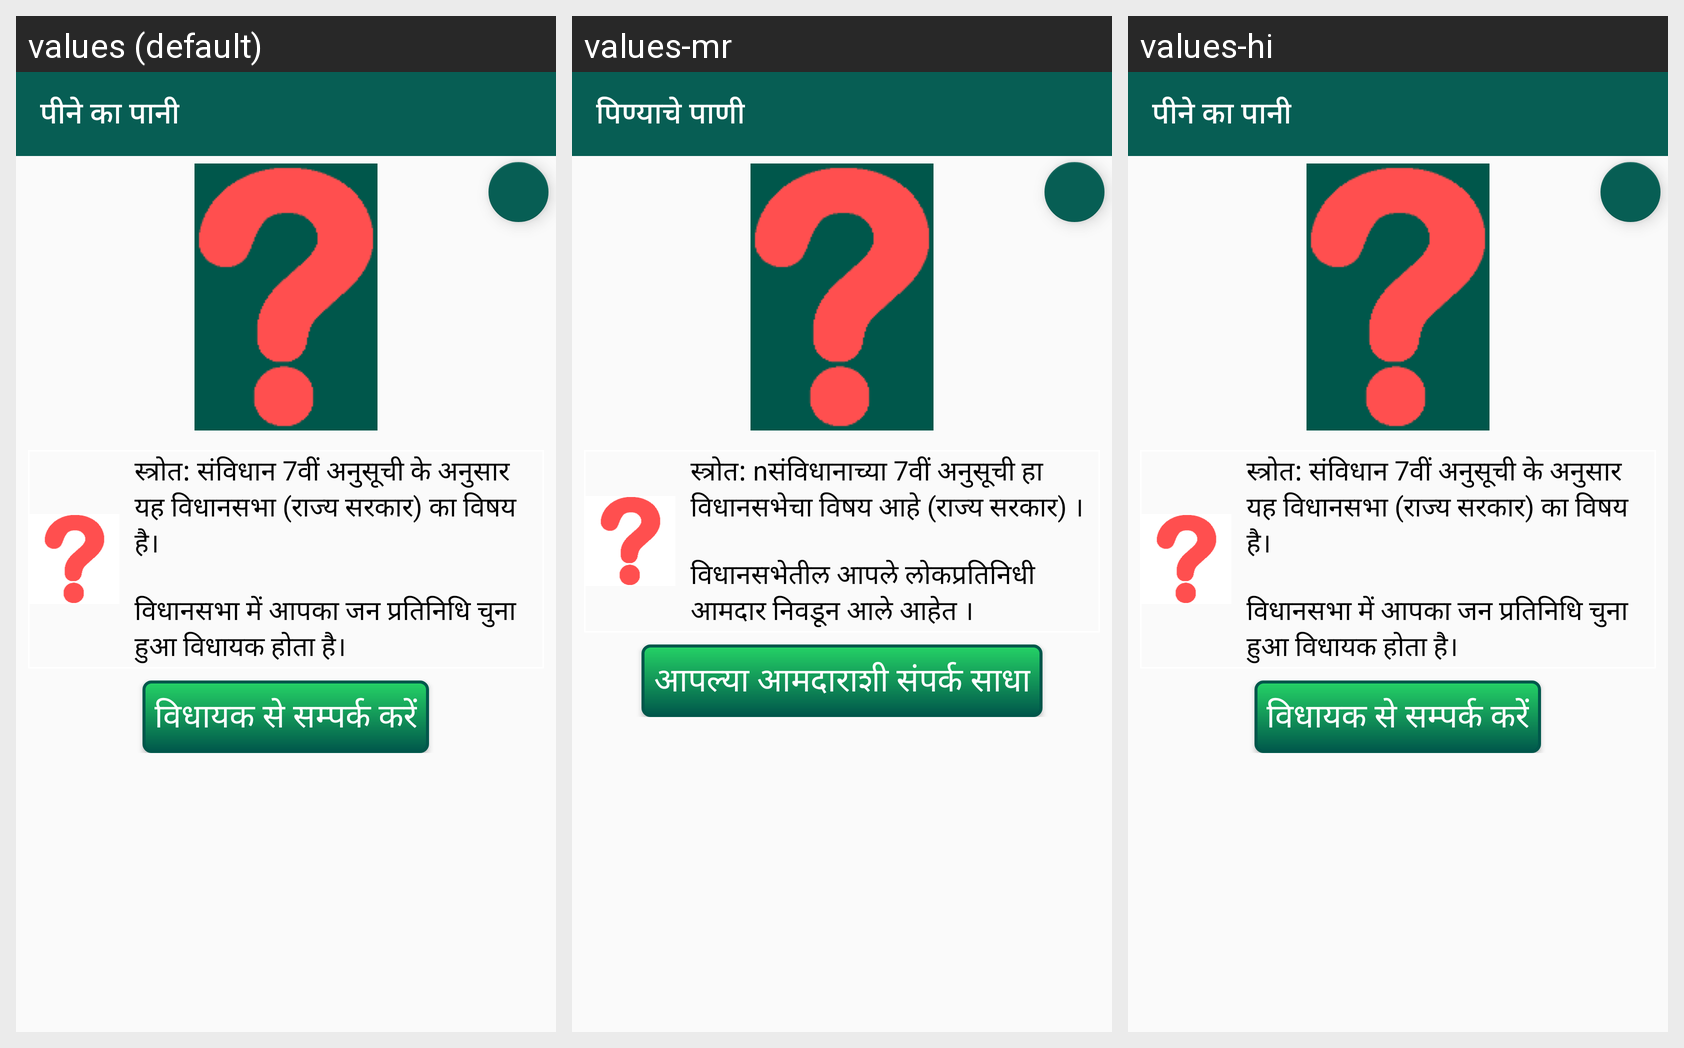

Here is an Android app screen in its default locale and in the app's own translations. Write out the translated-string differences for the strings that appear on this screen.
Android screen res/layout/issue_drinking_water.xml rendered under 3 locales, left to right: values (default), values-mr, values-hi. Device: Nexus 5 (rendered at 1080×1920; each locale shown at half size, 540×960, under a caption strip naming it); theme AppTheme.
Strings drawn on this screen, with the default value and each locale's value (text and hints the layout hard-codes, and strings that could not be matched under every locale, appear in the picture but are not listed):

drinking_water
  values: पीने का पानी
  values-mr: पिण्याचे पाणी
  values-hi: पीने का पानी

vidhan_sabha
  values: स्त्रोत: संविधान 7वीं अनुसूची के अनुसार यह विधानसभा (राज्य सरकार) का विषय है। 
      
      विधानसभा में आपका जन प्रतिनिधि चुना हुआ विधायक होता है।
  values-mr: स्त्रोत: nसंविधानाच्या 7वीं अनुसूची हा विधानसभेचा विषय आहे (राज्य सरकार) । 
      
      विधानसभेतील आपले लोकप्रतिनिधी आमदार निवडून आले आहेत ।
  values-hi: स्त्रोत: संविधान 7वीं अनुसूची के अनुसार यह विधानसभा (राज्य सरकार) का विषय है। 
      
      विधानसभा में आपका जन प्रतिनिधि चुना हुआ विधायक होता है।

contact_your_mla
  values: विधायक से सम्पर्क करें
  values-mr: आपल्या आमदाराशी संपर्क साधा
  values-hi: विधायक से सम्पर्क करें
